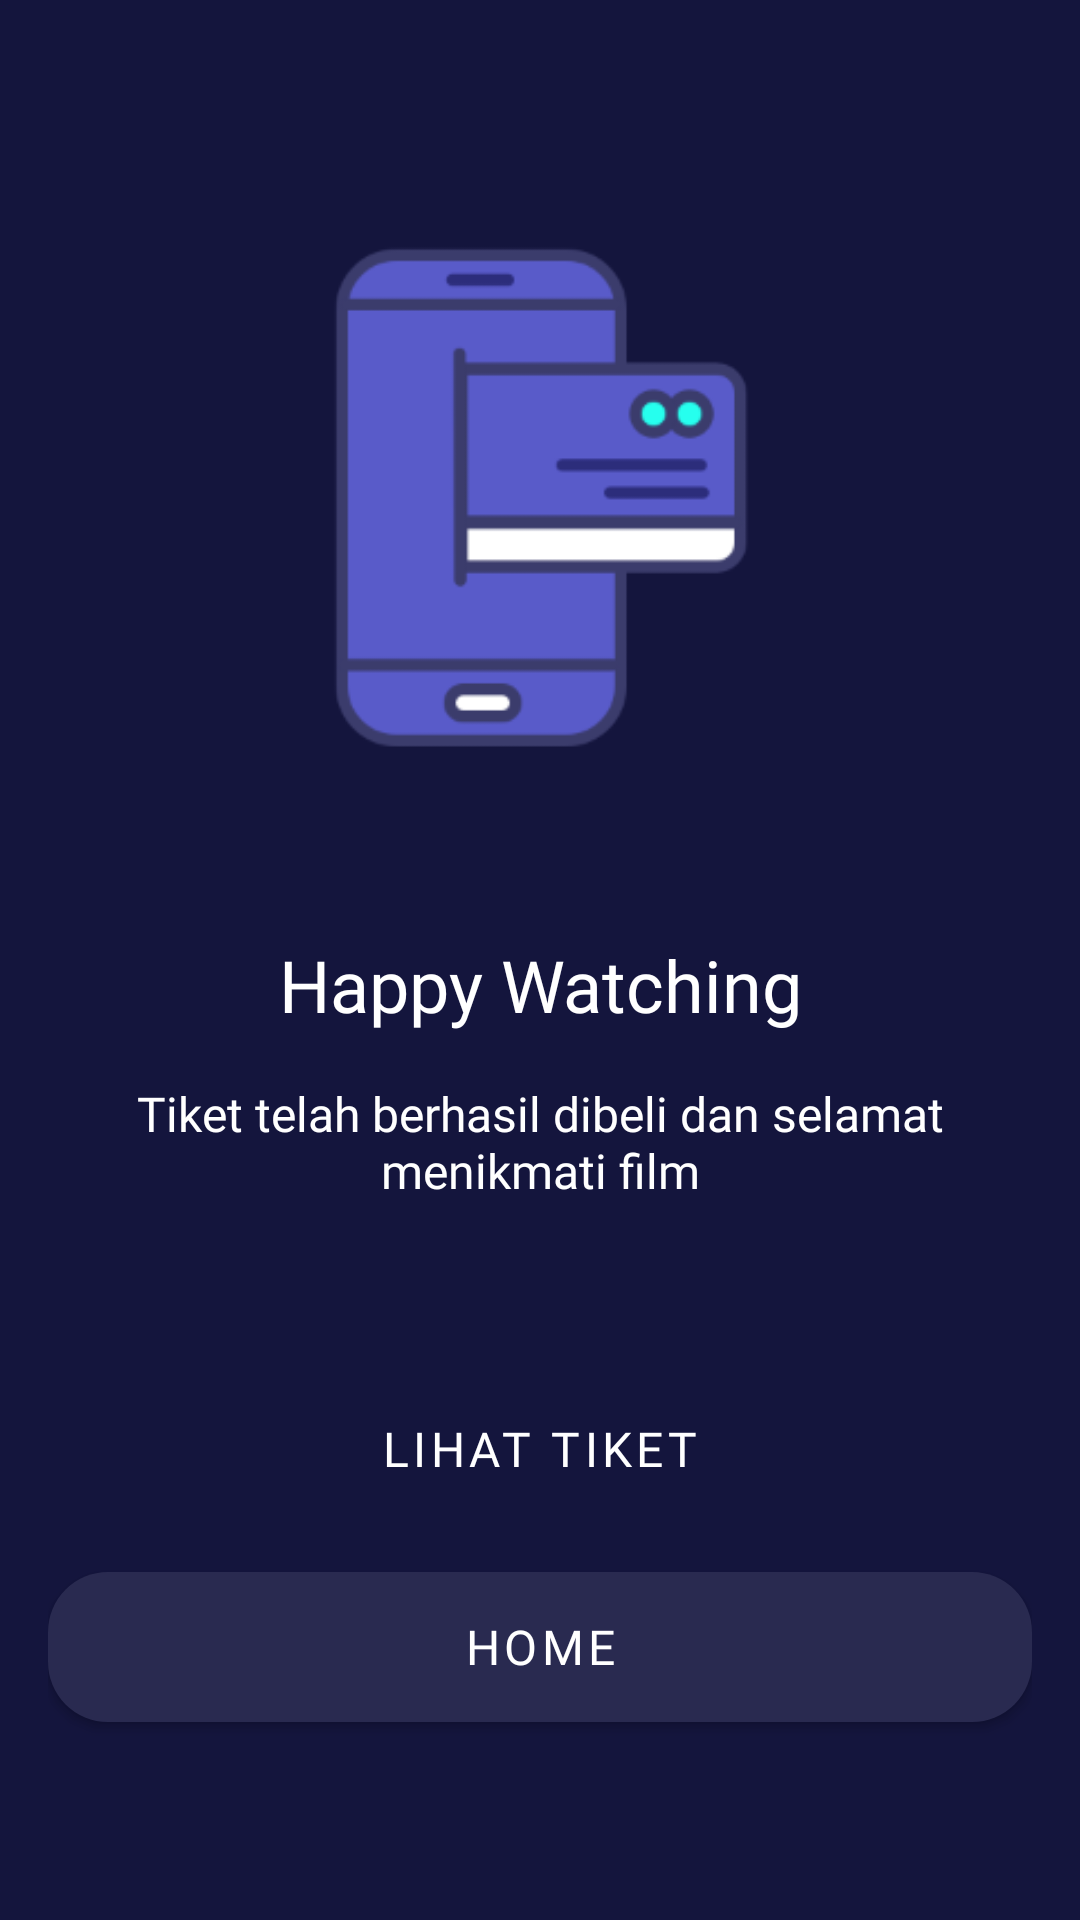

Reconstruct the res/layout file that produces this screen, plus the resources it refers to.
<!-- AndroidManifest.xml: application theme Theme.RelasiRoom -->
<!-- res/layout/fragment_checkout_success.xml -->
<?xml version="1.0" encoding="utf-8"?>
<layout>

    <data>

        <variable
            name="viewModel"
            type="com.sebade.relasiroom.ui.homepage.checkout.checkoutsuccess.CheckoutSuccessViewModel" />
    </data>

    <androidx.constraintlayout.widget.ConstraintLayout xmlns:android="http://schemas.android.com/apk/res/android"
        xmlns:app="http://schemas.android.com/apk/res-auto"
        xmlns:tools="http://schemas.android.com/tools"
        android:layout_width="match_parent"
        android:layout_height="match_parent"
        android:background="@color/darkBlue"
        android:padding="@dimen/layout_padding"
        tools:context=".ui.homepage.checkout.checkoutsuccess.FragmentCheckoutSuccess">

        <ImageView
            android:id="@+id/imageView"
            style="@style/obimagestyle"
            android:layout_marginTop="50dp"
            app:layout_constraintEnd_toEndOf="parent"
            app:layout_constraintStart_toStartOf="parent"
            app:layout_constraintTop_toTopOf="parent"
            app:srcCompat="@drawable/ob_three" />

        <TextView
            android:id="@+id/textView"
            style="@style/obtextheader"
            android:layout_width="wrap_content"
            android:layout_height="wrap_content"
            android:layout_marginTop="46dp"
            android:text="Happy Watching"
            app:layout_constraintEnd_toEndOf="parent"
            app:layout_constraintStart_toStartOf="parent"
            app:layout_constraintTop_toBottomOf="@+id/imageView" />


        <TextView
            android:id="@+id/textView3"
            style="@style/obtextsuheader"
            android:layout_width="wrap_content"
            android:layout_height="wrap_content"
            android:layout_marginTop="16dp"
            android:text="Tiket telah berhasil dibeli dan selamat menikmati film"
            app:layout_constraintEnd_toEndOf="parent"
            app:layout_constraintStart_toStartOf="parent"
            app:layout_constraintTop_toBottomOf="@+id/textView" />

        <com.google.android.material.button.MaterialButton
            android:id="@+id/btn_lewatiperkenalan"
            style="@style/obbuttonstyle.buttonblue"
            android:layout_marginBottom="50dp"
            android:onClick="@{() -> viewModel.btnHome()}"
            android:text="Home"
            app:layout_constraintBottom_toBottomOf="parent"
            app:layout_constraintEnd_toEndOf="parent"
            app:layout_constraintStart_toStartOf="parent" />

        <com.google.android.material.button.MaterialButton
            android:id="@+id/btn_lanjutkan"
            style="@style/obbuttonstyle.buttonpink"
            android:layout_marginBottom="16dp"
            android:text="Lihat Tiket"
            app:layout_constraintBottom_toTopOf="@+id/btn_lewatiperkenalan"
            app:layout_constraintEnd_toEndOf="parent"
            app:layout_constraintStart_toStartOf="parent"
            android:onClick="@{() -> viewModel.btnDetailFilm()}"
            />


    </androidx.constraintlayout.widget.ConstraintLayout>
</layout>
<!-- resources referenced by this layout -->
<resources>
  <color name="darkBlue">#14153D</color>
  <dimen name="layout_padding">16dp</dimen>
  <!-- drawable ob_three: png bitmap (drawable, 9424 bytes) -->
  <style name="obbuttonstyle.buttonblue">
          <item name="android:background">@drawable/background_blue_corner_round_button</item>
      </style>
  <style name="obbuttonstyle.buttonpink">
          <item name="android:background">@drawable/background_pink_corner_round_button</item>
      </style>
  <style name="obimagestyle">
          <item name="android:layout_height">@dimen/ob_image_size</item>
          <item name="android:layout_width">@dimen/ob_image_size</item>
          <item name="android:contentDescription">@null</item>
          <item name="android:scaleType">centerInside</item>
      </style>
  <style name="obtextheader" parent="textview">
          <item name="android:textSize">@dimen/ob_textheader</item>
          <item name="fontFamily">@font/poppins_semibold</item>
      </style>
  <style name="obtextsuheader" parent="textview">
          <item name="android:textSize">@dimen/ob_textsubheader</item>
          <item name="fontFamily">@font/poppins_light</item>
      </style>
  <style name="Theme.RelasiRoom" parent="Theme.MaterialComponents.DayNight.DarkActionBar">
          
          <item name="colorPrimary">@color/purple_500</item>
          <item name="colorPrimaryVariant">@color/purple_700</item>
          <item name="colorOnPrimary">@color/white</item>
          
          <item name="colorSecondary">@color/teal_200</item>
          <item name="colorSecondaryVariant">@color/teal_700</item>
          <item name="colorOnSecondary">@color/black</item>
          
          <item name="android:statusBarColor" tools:targetApi="l">?attr/colorPrimaryVariant</item>
          
      </style>
  <!-- drawable background_blue_corner_round_button (drawable) -->
  <?xml version="1.0" encoding="utf-8"?>
  <shape xmlns:android="http://schemas.android.com/apk/res/android"
      android:shape="rectangle"
      >
      <solid android:color="@color/grayBlue"/>
      <corners android:radius="20dp"/>
  </shape>
  <dimen name="ob_image_size">200dp</dimen>
  <style name="textview">
          <item name="android:textColor">@color/white</item>
          <item name="android:textAlignment">center</item>
      </style>
  <dimen name="ob_textheader">24sp</dimen>
  <dimen name="ob_textsubheader">16sp</dimen>
  <color name="purple_500">#FF6200EE</color>
  <color name="purple_700">#FF3700B3</color>
  <color name="white">#FFFFFFFF</color>
  <color name="teal_200">#FF03DAC5</color>
  <color name="teal_700">#FF018786</color>
  <color name="black">#FF000000</color>
  <color name="grayBlue">#292A50</color>
</resources>
